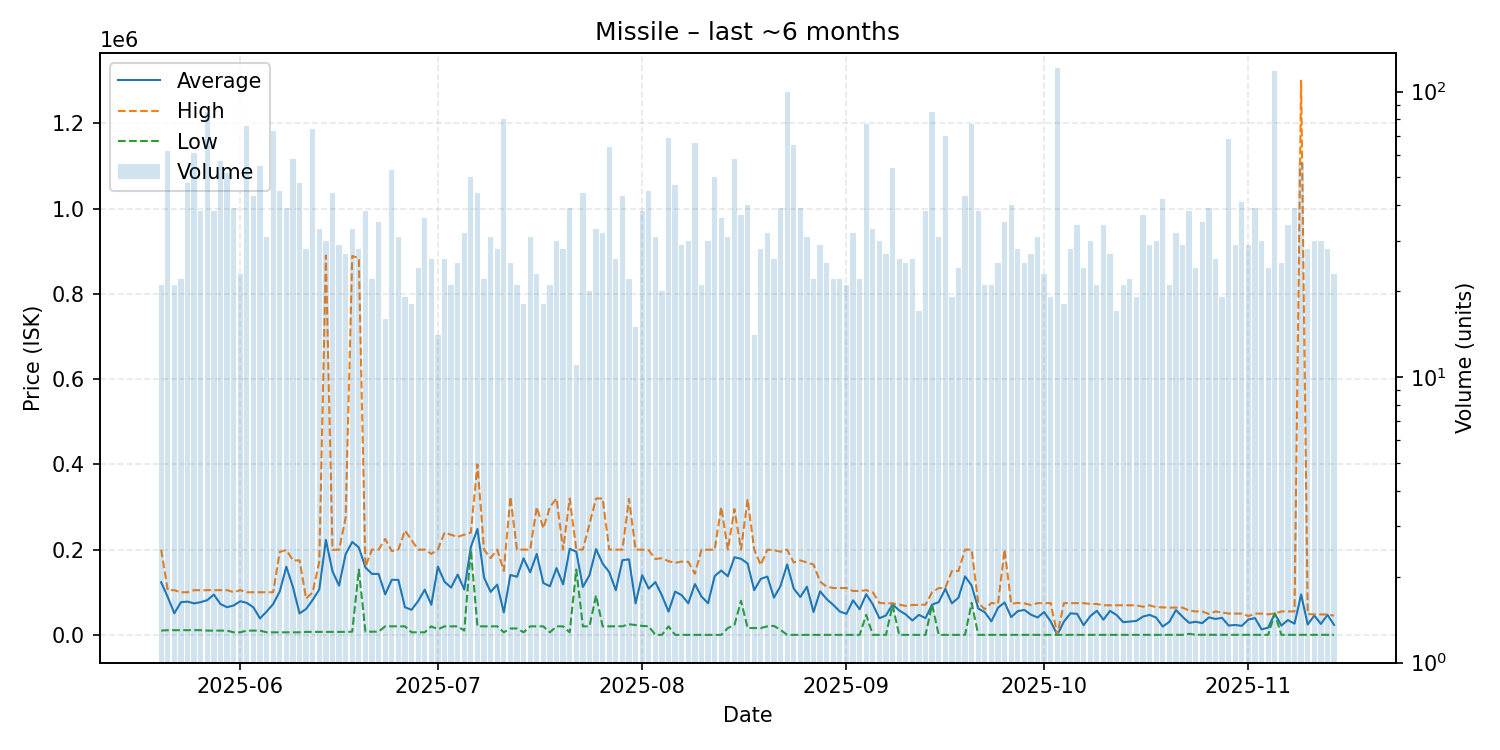

Values plotted in this chart, from the file beside it:
date, average, highest, lowest, order_count, volume
2025-05-20, 123510, 199900, 10070, 21, 21
2025-05-21, 88730, 105000, 11000, 32, 62
2025-05-22, 50601, 104800, 11010, 18, 21
2025-05-23, 76687, 99980, 11070, 20, 22
2025-05-24, 77996, 99970, 11010, 37, 48
2025-05-25, 73893, 104850, 11000, 48, 61
2025-05-26, 76690, 104800, 11000, 38, 38
2025-05-27, 81494, 105000, 10010, 70, 85
2025-05-28, 94437, 104900, 10010, 36, 38
2025-05-29, 72377, 104950, 10010, 49, 57
2025-05-30, 64870, 105000, 10010, 39, 52
2025-05-31, 69011, 100000, 6005, 38, 39
2025-06-01, 78849, 105000, 6004, 22, 23
2025-06-02, 75047, 100000, 10000, 45, 76
2025-06-03, 64531, 99970, 10000, 38, 43
2025-06-04, 38599, 99970, 10020, 36, 55
2025-06-05, 54539, 99980, 6003, 29, 31
2025-06-06, 72361, 100000, 6003, 46, 73
2025-06-07, 101895, 194800, 6003, 45, 45
2025-06-08, 159947, 199000, 6003, 36, 39
2025-06-09, 112220, 174800, 6003, 35, 58
2025-06-10, 50354, 174800, 6003, 21, 48
2025-06-11, 60675, 85000, 7000, 27, 28
2025-06-12, 82115, 100000, 7000, 31, 74
2025-06-13, 106573, 171900, 7000, 30, 33
2025-06-14, 222780, 889750, 7001, 30, 30
2025-06-15, 149169, 199400, 7001, 31, 44
2025-06-16, 115562, 199900, 7001, 26, 29
2025-06-17, 189619, 275000, 7001, 23, 27
2025-06-18, 218009, 888900, 7500, 25, 33
2025-06-19, 205054, 883450, 153100, 22, 28
2025-06-20, 158056, 160000, 7501, 27, 38
2025-06-21, 142973, 200000, 7501, 20, 22
2025-06-22, 143001, 200000, 7501, 25, 35
2025-06-23, 95018, 224900, 20095, 16, 16
2025-06-24, 129176, 196450, 20000, 33, 53
2025-06-25, 129023, 200000, 20000, 23, 31
2025-06-26, 64869, 244900, 20000, 17, 19
2025-06-27, 58779, 222500, 6004, 17, 18
2025-06-28, 79235, 199900, 6003, 21, 24
2025-06-29, 106051, 200000, 6003, 35, 36
2025-06-30, 70638, 190000, 20000, 23, 26
2025-07-01, 160129, 200000, 13002, 12, 14
2025-07-02, 124789, 239900, 20000, 24, 26
2025-07-03, 110919, 234800, 20000, 21, 21
2025-07-04, 141488, 230000, 20000, 24, 25
2025-07-05, 106539, 235000, 10000, 25, 32
2025-07-06, 206062, 240000, 199900, 39, 50
2025-07-07, 248427, 400000, 20000, 26, 44
2025-07-08, 134546, 200000, 20000, 22, 22
2025-07-09, 100773, 180000, 20000, 26, 31
2025-07-10, 117889, 199950, 20000, 23, 28
2025-07-11, 52709, 150000, 6003, 35, 80
2025-07-12, 140628, 324000, 15000, 23, 25
2025-07-13, 136224, 200000, 15000, 17, 21
2025-07-14, 179550, 200000, 6003, 17, 18
2025-07-15, 146707, 200000, 20000, 27, 31
2025-07-16, 189957, 299500, 20000, 18, 23
2025-07-17, 121550, 250000, 20000, 17, 18
2025-07-18, 114087, 300000, 6003, 19, 21
... 119 more rows
